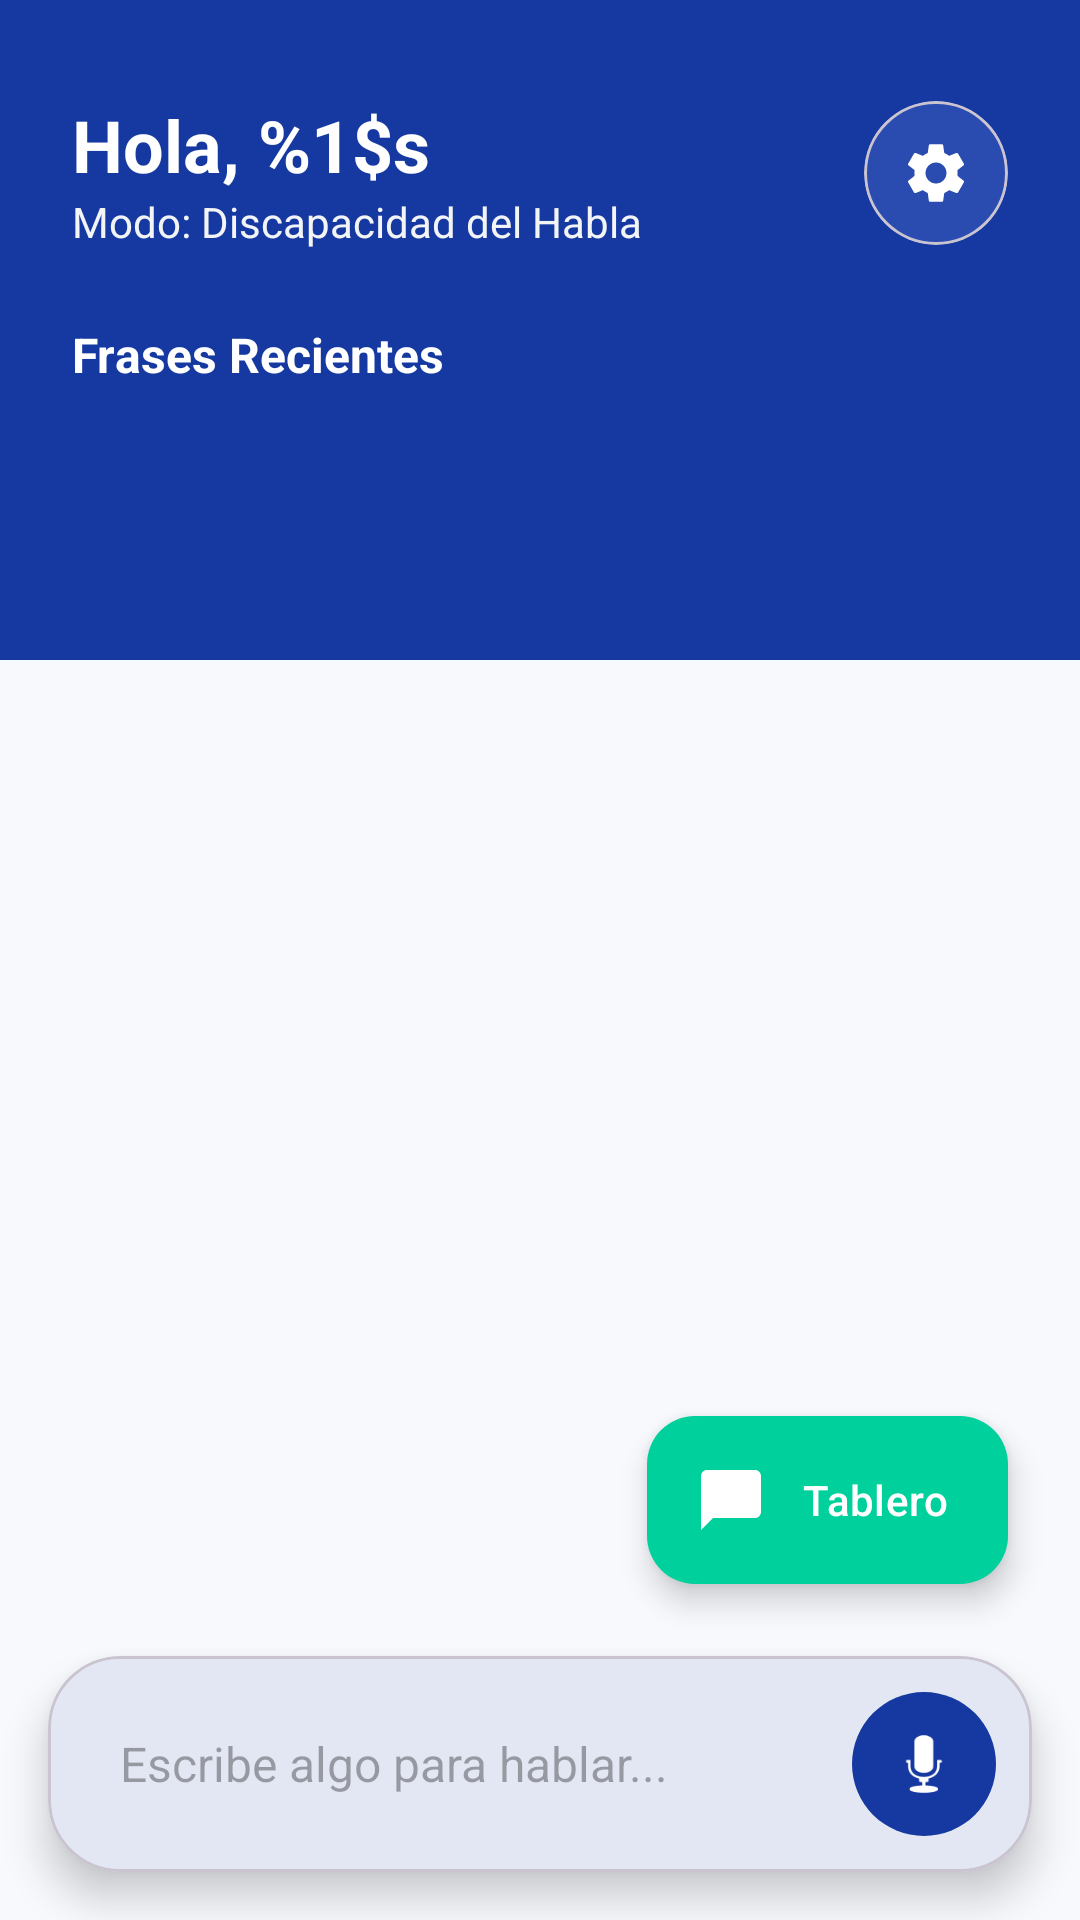

Here is an Android app screen rendered from its layout file. Give the layout XML and the strings, colors and styles it references.
<!-- AndroidManifest.xml: application theme Theme.SignLink -->
<!-- res/layout/fragment_home_mudo.xml -->
<?xml version="1.0" encoding="utf-8"?>
<androidx.constraintlayout.widget.ConstraintLayout xmlns:android="http://schemas.android.com/apk/res/android"
    xmlns:app="http://schemas.android.com/apk/res-auto"
    xmlns:tools="http://schemas.android.com/tools"
    android:layout_width="match_parent"
    android:layout_height="match_parent"
    android:background="@color/background">

    
    <View
        android:id="@+id/header_background"
        android:layout_width="match_parent"
        android:layout_height="220dp"
        android:background="@color/primary"
        app:layout_constraintTop_toTopOf="parent" />

    <TextView
        android:id="@+id/tv_welcome_mudo"
        android:layout_width="0dp"
        android:layout_height="wrap_content"
        android:layout_marginStart="24dp"
        android:layout_marginTop="32dp"
        android:text="@string/hello_user"
        android:textColor="@color/white"
        android:textSize="24sp"
        android:textStyle="bold"
        app:layout_constraintEnd_toStartOf="@+id/card_settings_mudo"
        app:layout_constraintStart_toStartOf="parent"
        app:layout_constraintTop_toTopOf="parent"
        tools:text="Hola, María" />

    <TextView
        android:id="@+id/tv_mode_mudo"
        android:layout_width="0dp"
        android:layout_height="wrap_content"
        android:text="@string/mode_mute"
        android:textColor="@color/gray_100"
        android:textSize="14sp"
        app:layout_constraintEnd_toEndOf="@+id/tv_welcome_mudo"
        app:layout_constraintStart_toStartOf="@+id/tv_welcome_mudo"
        app:layout_constraintTop_toBottomOf="@+id/tv_welcome_mudo" />

    <com.google.android.material.card.MaterialCardView
        android:id="@+id/card_settings_mudo"
        android:layout_width="48dp"
        android:layout_height="48dp"
        android:layout_marginEnd="24dp"
        app:cardBackgroundColor="#2A4CB0"
        app:cardCornerRadius="24dp"
        app:cardElevation="0dp"
        app:layout_constraintBottom_toBottomOf="@+id/tv_mode_mudo"
        app:layout_constraintEnd_toEndOf="parent"
        app:layout_constraintTop_toTopOf="@+id/tv_welcome_mudo">

        <ImageView
            android:layout_width="24dp"
            android:layout_height="24dp"
            android:layout_gravity="center"
            android:contentDescription="@string/menu_settings"
            android:src="@drawable/ic_settings"
            app:tint="@color/white" />
    </com.google.android.material.card.MaterialCardView>

    
    <TextView
        android:id="@+id/tv_recent_label"
        android:layout_width="wrap_content"
        android:layout_height="wrap_content"
        android:layout_marginStart="24dp"
        android:layout_marginTop="24dp"
        android:text="@string/recent_phrases"
        android:textColor="@color/white"
        android:textSize="16sp"
        android:textStyle="bold"
        app:layout_constraintStart_toStartOf="parent"
        app:layout_constraintTop_toBottomOf="@+id/tv_mode_mudo" />

    <androidx.recyclerview.widget.RecyclerView
        android:id="@+id/rv_recent_phrases"
        android:layout_width="match_parent"
        android:layout_height="wrap_content"
        android:layout_marginTop="8dp"
        android:clipToPadding="false"
        android:orientation="horizontal"
        android:paddingHorizontal="20dp"
        app:layoutManager="androidx.recyclerview.widget.LinearLayoutManager"
        app:layout_constraintTop_toBottomOf="@+id/tv_recent_label"
        tools:listitem="@layout/item_symbol" />

    
    <androidx.recyclerview.widget.RecyclerView
        android:id="@+id/rv_quick_symbols"
        android:layout_width="match_parent"
        android:layout_height="0dp"
        android:layout_marginTop="16dp"
        android:clipToPadding="false"
        android:padding="8dp"
        app:layout_constraintBottom_toTopOf="@+id/bottom_bar_mudo"
        app:layout_constraintTop_toBottomOf="@+id/header_background"
        tools:listitem="@layout/item_symbol" />

    
    <com.google.android.material.card.MaterialCardView
        android:id="@+id/bottom_bar_mudo"
        android:layout_width="match_parent"
        android:layout_height="wrap_content"
        android:layout_margin="16dp"
        app:cardCornerRadius="24dp"
        app:cardElevation="8dp"
        app:layout_constraintBottom_toBottomOf="parent">

        <LinearLayout
            android:layout_width="match_parent"
            android:layout_height="wrap_content"
            android:gravity="center_vertical"
            android:orientation="horizontal"
            android:padding="8dp">

            <EditText
                android:id="@+id/et_quick_text"
                android:layout_width="0dp"
                android:layout_height="wrap_content"
                android:layout_weight="1"
                android:background="@null"
                android:hint="@string/hint_speak"
                android:importantForAutofill="no"
                android:inputType="textMultiLine"
                android:maxLines="5"
                android:scrollbars="vertical"
                android:minHeight="48dp"
                android:paddingHorizontal="16dp"
                android:textSize="16sp" />

            <com.google.android.material.button.MaterialButton
                android:id="@+id/btn_speak_mudo"
                style="@style/Widget.Material3.Button.IconButton.Filled"
                android:layout_width="56dp"
                android:layout_height="56dp"
                android:contentDescription="@string/btn_speak_content_desc"
                app:cornerRadius="28dp"
                app:icon="@android:drawable/ic_btn_speak_now"
                app:iconSize="28dp" />

        </LinearLayout>
    </com.google.android.material.card.MaterialCardView>

    
    <com.google.android.material.floatingactionbutton.ExtendedFloatingActionButton
        android:id="@+id/fab_full_board"
        android:layout_width="wrap_content"
        android:layout_height="wrap_content"
        android:layout_marginEnd="24dp"
        android:layout_marginBottom="24dp"
        android:contentDescription="@string/fab_symbols_content_desc"
        android:text="Tablero"
        android:textColor="@color/white"
        app:backgroundTint="@color/secondary"
        app:icon="@drawable/ic_chat_bubble"
        app:iconTint="@color/white"
        app:layout_constraintBottom_toTopOf="@+id/bottom_bar_mudo"
        app:layout_constraintEnd_toEndOf="parent" />

</androidx.constraintlayout.widget.ConstraintLayout>
<!-- res/layout/item_symbol.xml (included above) -->
<?xml version="1.0" encoding="utf-8"?>
<com.google.android.material.card.MaterialCardView xmlns:android="http://schemas.android.com/apk/res/android"
    xmlns:app="http://schemas.android.com/apk/res-auto"
    android:layout_width="match_parent"
    android:layout_height="wrap_content"
    android:layout_margin="8dp"
    app:cardCornerRadius="16dp"
    app:cardElevation="2dp">

    <LinearLayout
        android:layout_width="match_parent"
        android:layout_height="wrap_content"
        android:gravity="center"
        android:orientation="vertical"
        android:padding="16dp">

        <ImageView
            android:id="@+id/symbol_image"
            android:layout_width="64dp"
            android:layout_height="64dp"
            android:contentDescription="@null"
            android:src="@drawable/ic_chat_bubble" />

        <TextView
            android:id="@+id/symbol_name"
            android:layout_width="match_parent"
            android:layout_height="wrap_content"
            android:layout_marginTop="8dp"
            android:text="Símbolo"
            android:textAlignment="center"
            android:gravity="center"
            android:textSize="14sp"
            android:textColor="?attr/colorOnSurface"
            android:textStyle="bold" />

    </LinearLayout>
</com.google.android.material.card.MaterialCardView>
<!-- resources referenced by this layout -->
<resources>
  <color name="background">#F8F9FD</color>
  <color name="gray_100">#F3F4F6</color>
  <color name="primary">#1539A1</color>
  <color name="secondary">#00D09C</color>
  <color name="white">#FFFFFFFF</color>
  <!-- drawable ic_chat_bubble (drawable) -->
  <vector xmlns:android="http://schemas.android.com/apk/res/android"
      android:width="24dp"
      android:height="24dp"
      android:viewportWidth="24"
      android:viewportHeight="24">
      <path
          android:fillColor="#FF000000"
          android:pathData="M20,2H4C2.9,2,2,2.9,2,4v18l4-4h14c1.1,0,2-0.9,2-2V4C22,2.9,21.1,2,20,2z" />
  </vector>
  <!-- drawable ic_settings (drawable) -->
  <vector xmlns:android="http://schemas.android.com/apk/res/android"
      android:width="24dp"
      android:height="24dp"
      android:viewportWidth="24"
      android:viewportHeight="24">
      <path
          android:fillColor="#FF000000"
          android:pathData="M19.14,12.94c0.04-0.3,0.06-0.61,0.06-0.94c0-0.32-0.02-0.64-0.07-0.94l2.03-1.58c0.18-0.14,0.23-0.41,0.12-0.61l-1.92-3.32c-0.12-0.22-0.37-0.29-0.59-0.22l-2.39,0.96c-0.5-0.38-1.03-0.7-1.62-0.94L14.4,2.81c-0.04-0.24-0.24-0.41-0.48-0.41h-3.84c-0.24,0-0.43,0.17-0.47,0.41L9.25,5.35C8.66,5.59,8.12,5.92,7.63,6.29L5.24,5.33c-0.22-0.08-0.47,0-0.59,0.22L2.74,8.87C2.62,9.08,2.66,9.34,2.86,9.48l2.03,1.58C4.84,11.36,4.81,11.69,4.81,12c0,0.31,0.02,0.65,0.07,0.94l-2.03,1.58c-0.18,0.14-0.23,0.41-0.12,0.61l1.92,3.32c0.12,0.22,0.37,0.29,0.59,0.22l2.39-0.96c0.5,0.38,1.03,0.7,1.62,0.94l0.36,2.54c0.05,0.24,0.24,0.41,0.48,0.41h3.84c0.24,0,0.44-0.17,0.47-0.41l0.36-2.54c0.59-0.24,1.13-0.56,1.62-0.94l2.39,0.96c0.22,0.08,0.47,0,0.59-0.22l1.92-3.32c0.12-0.22,0.07-0.47-0.12-0.61L19.14,12.94zM12,15.5c-1.93,0-3.5-1.57-3.5-3.5s1.57-3.5,3.5-3.5s3.5,1.57,3.5,3.5S13.93,15.5,12,15.5z" />
  </vector>
  <string name="btn_speak_content_desc">Hablar texto escrito</string>
  <string name="fab_symbols_content_desc">Abrir tablero completo de símbolos</string>
  <string name="hello_user">Hola, %1$s</string>
  <string name="hint_speak">Escribe algo para hablar...</string>
  <string name="menu_settings">Ajustes</string>
  <string name="mode_mute">Modo: Discapacidad del Habla</string>
  <string name="recent_phrases">Frases Recientes</string>
  <style name="Theme.SignLink" parent="Base.Theme.SignLink" />
  <style name="Base.Theme.SignLink" parent="Theme.Material3.DayNight.NoActionBar">
          <item name="colorPrimary">@color/primary</item>
          <item name="colorOnPrimary">@color/on_primary</item>
          <item name="colorSecondary">@color/secondary</item>
          <item name="colorOnSecondary">@color/on_secondary</item>
          <item name="android:navigationBarColor">@color/white</item>
          <item name="android:windowBackground">@color/background</item>
          <item name="colorSurface">@color/surface</item>
          <item name="colorOnSurface">@color/on_surface</item>
          <item name="colorOnSurfaceVariant">@color/on_surface_variant</item>
          <item name="colorSurfaceVariant">@color/gray_100</item>
          <item name="colorPrimaryContainer">#E3F2FD</item>
          <item name="colorOnPrimaryContainer">@color/primary_variant</item>
      </style>
  <color name="on_primary">#FFFFFF</color>
  <color name="on_secondary">#FFFFFF</color>
  <color name="surface">#FFFFFF</color>
  <color name="on_surface">#1D212D</color>
  <color name="on_surface_variant">#6B7280</color>
  <color name="primary_variant">#0D2970</color>
</resources>
